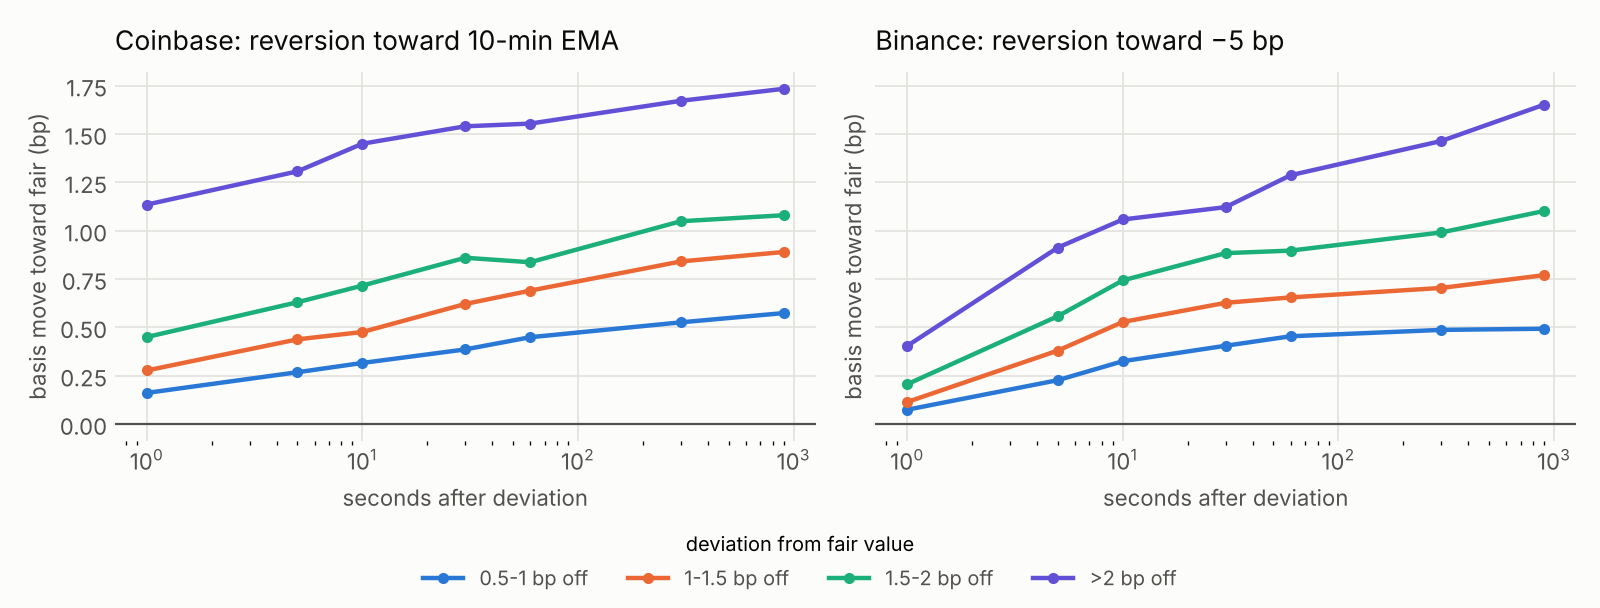

The data file committed next to this chart (first rows):
venue, deviation_bps, horizon_s, seconds, reversion_bps
coinbase, 0.5-1, 1, 10132, 0.16
coinbase, 0.5-1, 5, 9954, 0.267
coinbase, 0.5-1, 10, 9834, 0.315
coinbase, 0.5-1, 30, 9753, 0.385
coinbase, 0.5-1, 60, 9702, 0.448
coinbase, 0.5-1, 300, 9434, 0.525
coinbase, 0.5-1, 900, 8958, 0.573
coinbase, 1-1.5, 1, 3588, 0.276
coinbase, 1-1.5, 5, 3524, 0.437
coinbase, 1-1.5, 10, 3489, 0.475
coinbase, 1-1.5, 30, 3454, 0.62
coinbase, 1-1.5, 60, 3428, 0.689
coinbase, 1-1.5, 300, 3277, 0.84
coinbase, 1-1.5, 900, 3191, 0.889
coinbase, 1.5-2, 1, 978, 0.449
coinbase, 1.5-2, 5, 968, 0.629
coinbase, 1.5-2, 10, 957, 0.715
coinbase, 1.5-2, 30, 949, 0.859
coinbase, 1.5-2, 60, 944, 0.836
coinbase, 1.5-2, 300, 926, 1.048
coinbase, 1.5-2, 900, 901, 1.079
coinbase, >2, 1, 287, 1.134
coinbase, >2, 5, 287, 1.306
coinbase, >2, 10, 286, 1.449
coinbase, >2, 30, 282, 1.539
coinbase, >2, 60, 280, 1.553
coinbase, >2, 300, 275, 1.671
coinbase, >2, 900, 267, 1.733
binance, 0.5-1, 1, 18577, 0.073
binance, 0.5-1, 5, 16330, 0.226
binance, 0.5-1, 10, 14468, 0.324
binance, 0.5-1, 30, 14032, 0.404
binance, 0.5-1, 60, 13893, 0.453
binance, 0.5-1, 300, 13830, 0.486
binance, 0.5-1, 900, 13401, 0.492
binance, 1-1.5, 1, 8786, 0.113
binance, 1-1.5, 5, 7774, 0.379
binance, 1-1.5, 10, 6866, 0.527
binance, 1-1.5, 30, 6708, 0.626
binance, 1-1.5, 60, 6763, 0.654
binance, 1-1.5, 300, 6591, 0.703
binance, 1-1.5, 900, 6511, 0.769
binance, 1.5-2, 1, 3043, 0.205
binance, 1.5-2, 5, 2766, 0.557
binance, 1.5-2, 10, 2541, 0.742
binance, 1.5-2, 30, 2451, 0.883
binance, 1.5-2, 60, 2382, 0.896
binance, 1.5-2, 300, 2462, 0.99
binance, 1.5-2, 900, 2423, 1.101
binance, >2, 1, 358, 0.403
binance, >2, 5, 336, 0.912
binance, >2, 10, 292, 1.057
binance, >2, 30, 303, 1.121
binance, >2, 60, 306, 1.286
binance, >2, 300, 281, 1.463
binance, >2, 900, 279, 1.651
